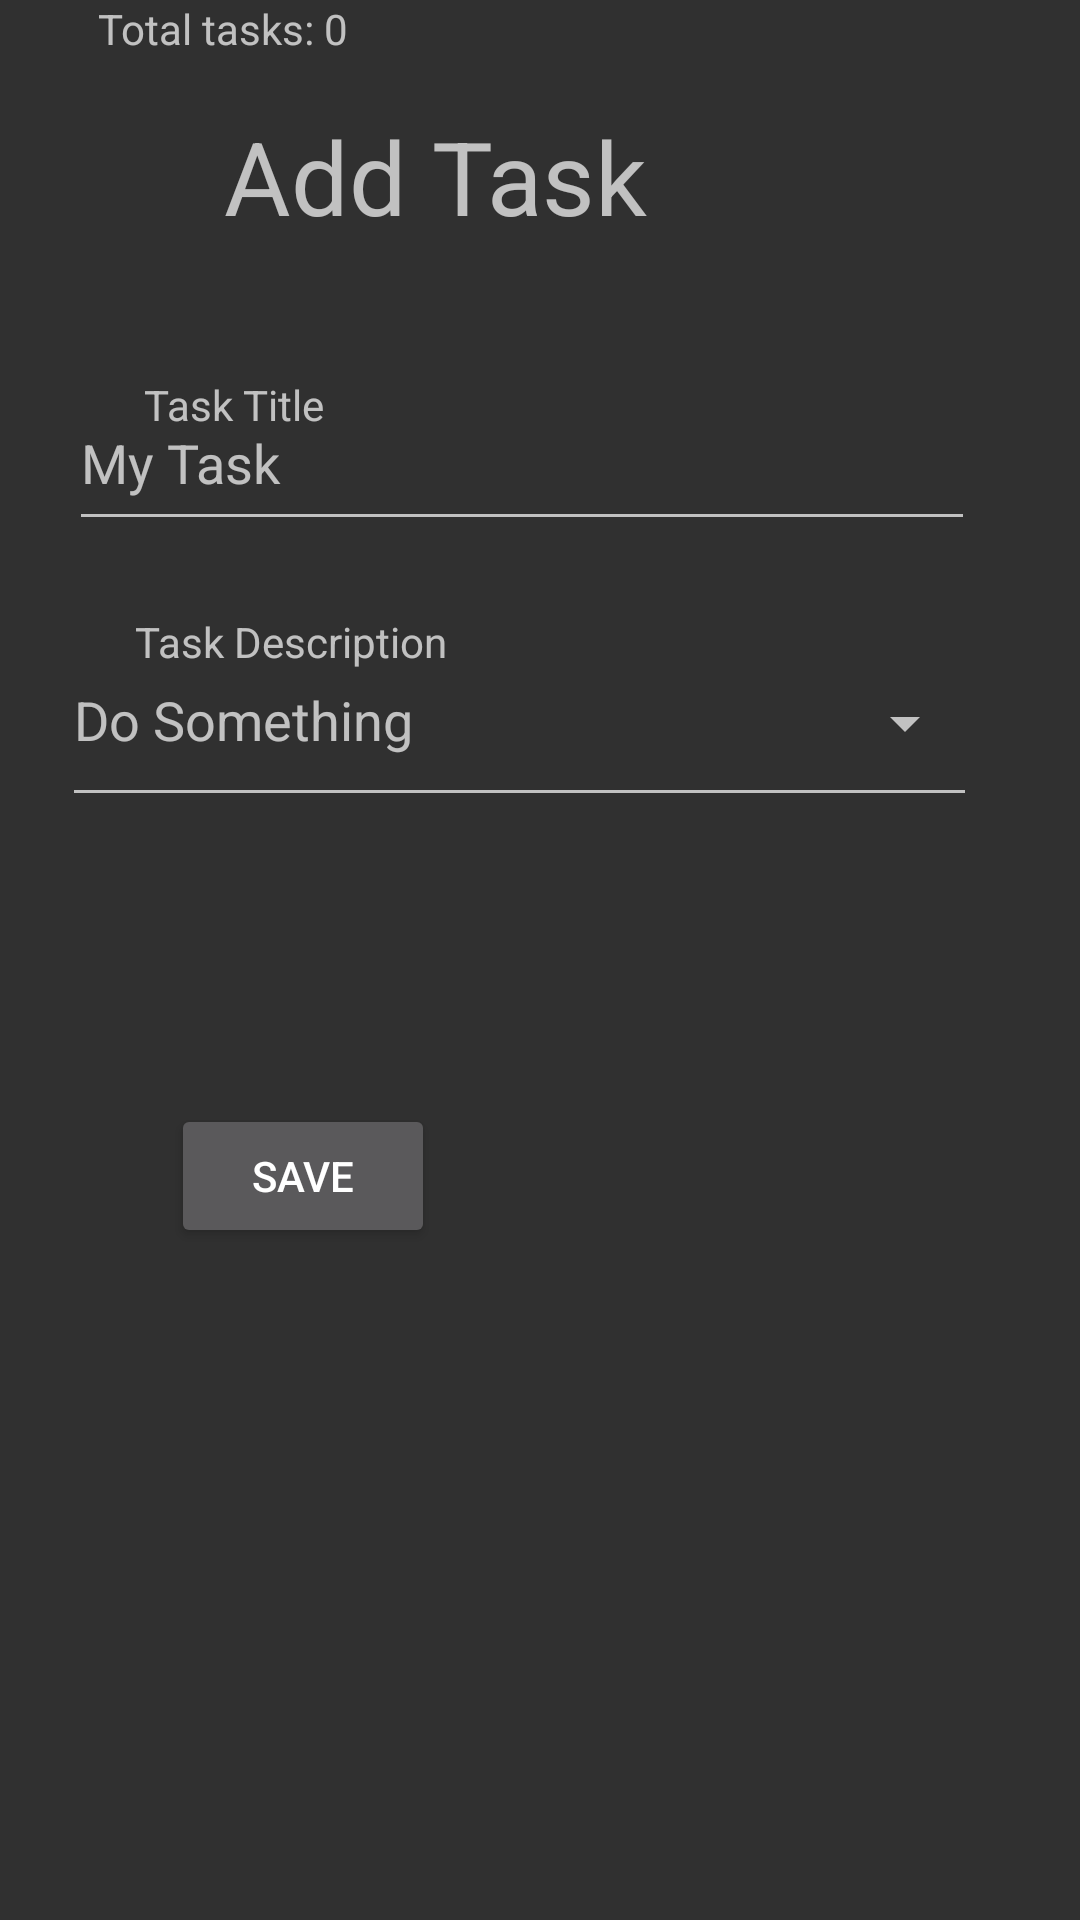

The Android layout XML behind this screen, and the referenced resources:
<!-- AndroidManifest.xml: application theme Theme.AppCompat -->
<!-- res/layout/activity_add_task.xml -->
<?xml version="1.0" encoding="utf-8"?>

<androidx.constraintlayout.widget.ConstraintLayout xmlns:android="http://schemas.android.com/apk/res/android"
                                                   xmlns:app="http://schemas.android.com/apk/res-auto"
                                                   xmlns:tools="http://schemas.android.com/tools"
                                                   android:layout_width="match_parent"
                                                   android:layout_height="match_parent"
                                                   tools:context=".activity.MyTasksActivity">

    <TextView
            android:id="@+id/textView"
            android:layout_width="wrap_content"
            android:layout_height="wrap_content"
            android:layout_marginStart="32dp"
            android:layout_marginTop="36dp"
            android:text="@string/add_task"
            android:textSize="34sp"
            app:layout_constraintEnd_toEndOf="parent"
            app:layout_constraintHorizontal_bias="0.228"
            app:layout_constraintStart_toStartOf="parent"
            app:layout_constraintTop_toTopOf="parent" />

    <EditText
            android:id="@+id/doSomethingEditText"
            android:layout_width="305dp"
            android:layout_height="68dp"
            android:layout_marginTop="24dp"
            android:ems="10"
            android:hint="@string/do_something"
            android:inputType="textPersonName"
            app:layout_constraintEnd_toEndOf="parent"
            app:layout_constraintHorizontal_bias="0.377"
            app:layout_constraintStart_toStartOf="parent"
            app:layout_constraintTop_toBottomOf="@+id/taskTitleEditText" />

    <TextView
            android:id="@+id/textTaskDescription"
            android:layout_width="wrap_content"
            android:layout_height="wrap_content"
            android:layout_marginStart="45dp"
            android:layout_marginTop="24dp"
            android:layout_marginEnd="262dp"
            android:text="@string/task_description"
            app:layout_constraintEnd_toEndOf="parent"
            app:layout_constraintHorizontal_bias="0.0"
            app:layout_constraintStart_toStartOf="parent"
            app:layout_constraintTop_toBottomOf="@+id/taskTitleEditText" />

    <EditText
            android:id="@+id/taskTitleEditText"
            android:layout_width="302dp"
            android:layout_height="55dp"
            android:layout_marginTop="44dp"
            android:ems="10"
            android:hint="@string/my_task"
            android:inputType="textPersonName"
            app:layout_constraintEnd_toEndOf="parent"
            app:layout_constraintHorizontal_bias="0.394"
            app:layout_constraintStart_toStartOf="parent"
            app:layout_constraintTop_toBottomOf="@+id/textView" />

    <TextView
            android:id="@+id/textTaskTitle"
            android:layout_width="wrap_content"
            android:layout_height="wrap_content"
            android:layout_marginStart="48dp"
            android:layout_marginTop="44dp"
            android:layout_marginEnd="288dp"
            android:text="@string/task_title_label"
            app:layout_constraintEnd_toEndOf="parent"
            app:layout_constraintHorizontal_bias="0.0"
            app:layout_constraintStart_toStartOf="parent"
            app:layout_constraintTop_toBottomOf="@+id/textView" />

    <TextView
            android:id="@+id/tasksCounter"
            android:layout_width="wrap_content"
            android:layout_height="wrap_content"
            android:layout_marginStart="83dp"
            android:layout_marginEnd="244dp"
            android:text="@string/total_tasks_0"
            app:layout_constraintEnd_toEndOf="parent"
            app:layout_constraintHorizontal_bias="1.0"
            app:layout_constraintStart_toStartOf="parent"
            tools:layout_editor_absoluteY="785dp" />

    <TextView
            android:id="@+id/submittedText"
            android:layout_width="wrap_content"
            android:layout_height="wrap_content"
            android:layout_marginStart="92dp"
            android:layout_marginTop="120dp"
            android:text="@string/submitted"
            android:visibility="invisible"
            app:layout_constraintEnd_toEndOf="parent"
            app:layout_constraintHorizontal_bias="0.311"
            app:layout_constraintStart_toEndOf="@+id/submitTaskButton"
            app:layout_constraintTop_toBottomOf="@+id/statusSpinner" />

    <Button
            android:id="@+id/submitTaskButton"
            android:layout_width="wrap_content"
            android:layout_height="wrap_content"
            android:layout_marginTop="104dp"
            android:text="@string/save"
            app:layout_constraintBottom_toTopOf="@+id/tasksCounter"
            app:layout_constraintEnd_toEndOf="parent"
            app:layout_constraintHorizontal_bias="0.21"
            app:layout_constraintStart_toStartOf="parent"
            app:layout_constraintTop_toBottomOf="@+id/statusSpinner"
            app:layout_constraintVertical_bias="0.0" />

    <Spinner
            android:id="@+id/statusSpinner"
            android:layout_width="303dp"
            android:layout_height="46dp"
            android:layout_marginBottom="376dp"
            app:layout_constraintBottom_toBottomOf="parent"
            app:layout_constraintEnd_toEndOf="parent"
            app:layout_constraintHorizontal_bias="0.398"
            app:layout_constraintStart_toStartOf="parent" />

</androidx.constraintlayout.widget.ConstraintLayout>
<!-- resources referenced by this layout -->
<resources>
  <string name="add_task">Add Task</string>
  <string name="do_something">Do Something</string>
  <string name="my_task">My Task</string>
  <string name="save">Save</string>
  <string name="submitted">Submitted!</string>
  <string name="task_description">Task Description</string>
  <string name="task_title_label">Task Title</string>
  <string name="total_tasks_0">Total tasks: 0</string>
</resources>
